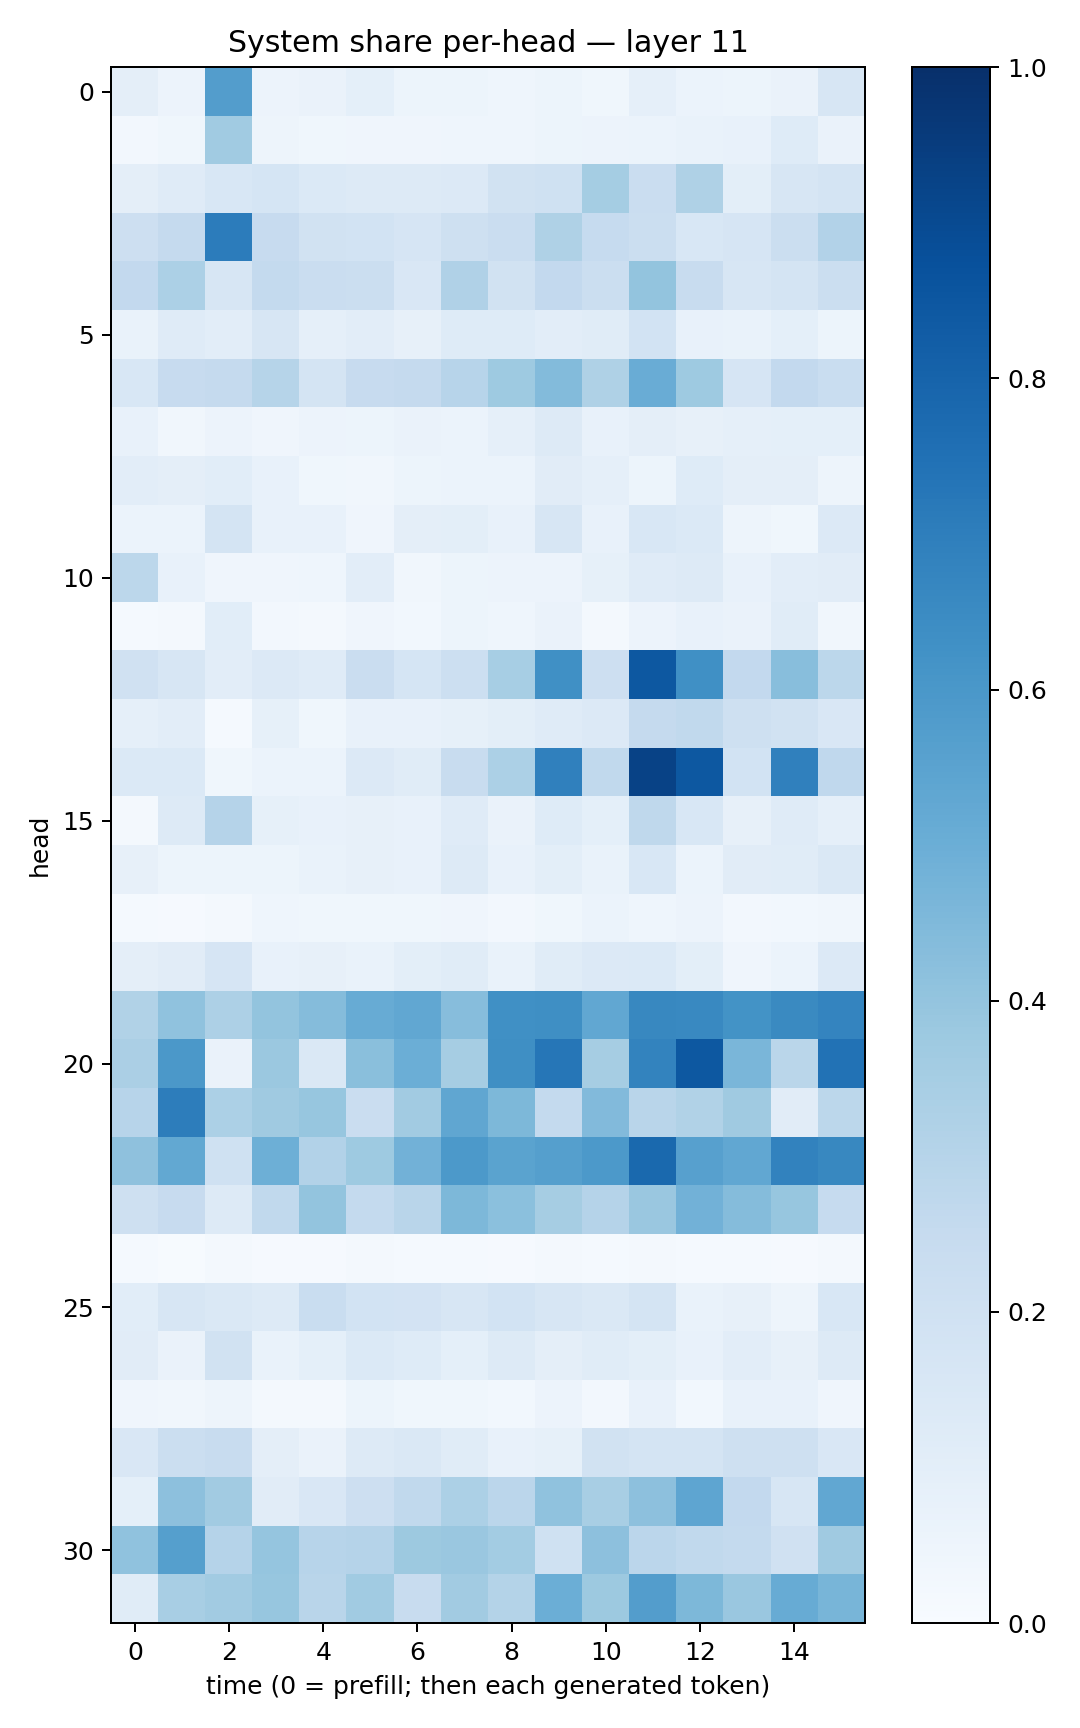

The table this chart was drawn from, first rows:
0.09659691, 0.05850915, 0.5742082, 0.05840903, 0.06330802, 0.092923634, 0.05268372, 0.051072832, 0.044721093, 0.05264992, 0.037319127, 0.08883494, 0.061665986, 0.050936803, 0.06580092, 0.15936498
0.02379, 0.03876, 0.3662, 0.04754, 0.03629, 0.04112, 0.03915, 0.04433, 0.04381, 0.05363, 0.05796, 0.06164, 0.06651, 0.07355, 0.1223, 0.06514
0.09609, 0.1209, 0.1559, 0.1682, 0.139, 0.1321, 0.1295, 0.1362, 0.1947, 0.2004, 0.3526, 0.2292, 0.3229, 0.09881, 0.1569, 0.1763
0.2141, 0.2536, 0.7057, 0.2454, 0.1946, 0.1861, 0.167, 0.2064, 0.2294, 0.3226, 0.2471, 0.2228, 0.1529, 0.1646, 0.2208, 0.3093
0.2578, 0.3306, 0.158, 0.2572, 0.2293, 0.2232, 0.1506, 0.3179, 0.1953, 0.2596, 0.2259, 0.3995, 0.2355, 0.1635, 0.1778, 0.2218
0.06768, 0.1181, 0.1041, 0.1589, 0.08945, 0.1017, 0.08202, 0.1218, 0.1248, 0.1028, 0.1163, 0.1849, 0.07627, 0.0688, 0.09117, 0.05199
0.1554, 0.2452, 0.2531, 0.2989, 0.1746, 0.2435, 0.2523, 0.2937, 0.3737, 0.4401, 0.3211, 0.5052, 0.3739, 0.1641, 0.2588, 0.2329
0.07634, 0.03146, 0.05537, 0.04018, 0.05625, 0.05209, 0.06409, 0.06181, 0.08667, 0.1271, 0.07577, 0.09698, 0.08143, 0.08608, 0.09222, 0.09123
0.1016, 0.09638, 0.1092, 0.07218, 0.03878, 0.03147, 0.05462, 0.06091, 0.06053, 0.1117, 0.08732, 0.05327, 0.1247, 0.09485, 0.09433, 0.04927
0.05937, 0.06192, 0.1761, 0.07192, 0.07715, 0.04159, 0.096, 0.09903, 0.07233, 0.1617, 0.07299, 0.1535, 0.1368, 0.0492, 0.03683, 0.1365
0.2784, 0.07378, 0.04175, 0.04039, 0.0462, 0.102, 0.03143, 0.05167, 0.05823, 0.05572, 0.08269, 0.1172, 0.1297, 0.07114, 0.1045, 0.1095
0.01402, 0.01608, 0.1093, 0.02524, 0.02026, 0.03927, 0.02756, 0.05106, 0.04492, 0.06434, 0.02175, 0.05626, 0.07573, 0.06365, 0.1163, 0.03344
0.1971, 0.1585, 0.104, 0.1342, 0.1182, 0.2275, 0.1719, 0.215, 0.3441, 0.6319, 0.2147, 0.8452, 0.6297, 0.2594, 0.4289, 0.2802
0.08811, 0.104, 0.01493, 0.08338, 0.03557, 0.07524, 0.07492, 0.08231, 0.1006, 0.1182, 0.1339, 0.2527, 0.263, 0.2088, 0.1883, 0.1488
0.1369, 0.1372, 0.03806, 0.06115, 0.05904, 0.133, 0.1138, 0.2402, 0.3298, 0.6886, 0.2645, 0.9276, 0.8448, 0.1869, 0.6881, 0.2692
0.02211, 0.1328, 0.3035, 0.08507, 0.07699, 0.07974, 0.07186, 0.1207, 0.06521, 0.1229, 0.0902, 0.2728, 0.1543, 0.08022, 0.1207, 0.08768
0.08035, 0.05179, 0.05187, 0.05326, 0.06784, 0.07879, 0.0765, 0.126, 0.07315, 0.09796, 0.0666, 0.1554, 0.06202, 0.1121, 0.1145, 0.1433
0.01511, 0.008049, 0.02333, 0.04444, 0.03717, 0.03677, 0.03785, 0.04279, 0.02512, 0.03872, 0.05882, 0.04472, 0.05631, 0.02357, 0.03, 0.03144
0.09529, 0.1115, 0.1644, 0.07376, 0.07905, 0.06699, 0.1008, 0.1144, 0.06886, 0.1153, 0.1355, 0.1402, 0.09814, 0.03985, 0.06055, 0.1349
0.3141, 0.408, 0.3277, 0.3987, 0.4356, 0.511, 0.5283, 0.4318, 0.6306, 0.6364, 0.53, 0.6624, 0.6576, 0.621, 0.6547, 0.6728
0.3355, 0.5953, 0.06325, 0.3814, 0.1414, 0.4257, 0.498, 0.3507, 0.6348, 0.727, 0.348, 0.6765, 0.8444, 0.4648, 0.2871, 0.7436
0.2943, 0.7015, 0.3289, 0.3675, 0.3932, 0.2294, 0.3614, 0.5327, 0.456, 0.2575, 0.4426, 0.2913, 0.3154, 0.3679, 0.1109, 0.2786
0.4117, 0.525, 0.1997, 0.4959, 0.3089, 0.3741, 0.4812, 0.5918, 0.5479, 0.5637, 0.593, 0.7795, 0.5598, 0.528, 0.6828, 0.6604
0.207, 0.2432, 0.1318, 0.2638, 0.4002, 0.2572, 0.2894, 0.4548, 0.42, 0.349, 0.3039, 0.3843, 0.4839, 0.4339, 0.3908, 0.2462
0.01328, 0.007563, 0.01936, 0.008282, 0.01159, 0.01775, 0.01551, 0.01347, 0.01161, 0.01642, 0.0128, 0.02033, 0.01379, 0.0153, 0.009743, 0.01971
0.1075, 0.1634, 0.1458, 0.1257, 0.2319, 0.187, 0.183, 0.1586, 0.1871, 0.161, 0.1447, 0.174, 0.06921, 0.0816, 0.04735, 0.1532
0.1102, 0.0629, 0.1876, 0.07027, 0.09058, 0.1403, 0.1223, 0.09187, 0.1313, 0.09614, 0.1164, 0.09871, 0.07548, 0.1026, 0.0818, 0.1289
0.04026, 0.03425, 0.04703, 0.02145, 0.02113, 0.05325, 0.03634, 0.03681, 0.02885, 0.05496, 0.02637, 0.07509, 0.02796, 0.07487, 0.07253, 0.04222
0.1498, 0.219, 0.2362, 0.09464, 0.06363, 0.1282, 0.1468, 0.1168, 0.07141, 0.0831, 0.1927, 0.1745, 0.1792, 0.2032, 0.2098, 0.1487
0.08996, 0.417, 0.3596, 0.1127, 0.1512, 0.214, 0.265, 0.3298, 0.2815, 0.408, 0.3404, 0.4155, 0.5389, 0.2606, 0.1641, 0.5275
0.4099, 0.5652, 0.3042, 0.3963, 0.2931, 0.3012, 0.3772, 0.3847, 0.3585, 0.2002, 0.4142, 0.2839, 0.2656, 0.2571, 0.1985, 0.3678
0.1152, 0.3407, 0.3626, 0.3931, 0.2925, 0.3643, 0.2368, 0.3615, 0.308, 0.4971, 0.3758, 0.5711, 0.4542, 0.3861, 0.5096, 0.4673
